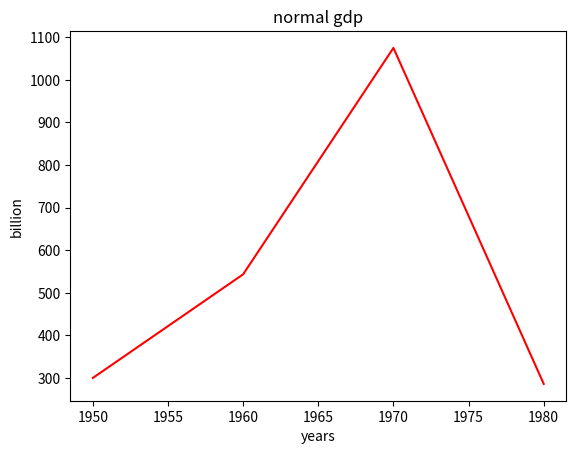

Write Python code to recreate this figure.
# -*- coding: utf-8 -*-
"""
Created on Sat Jun 25 23:34:37 2022

@author: Lenovo
"""
from matplotlib import pyplot as plt 
years = [1950,1960,1970,1980,]
gdp = [300.2,543.5,1075,286.2]
plt.plot(years,gdp,color = "red",linestyle = "solid")
plt.title("normal gdp")
plt.ylabel("billion")
plt.xlabel("years")
plt.show()